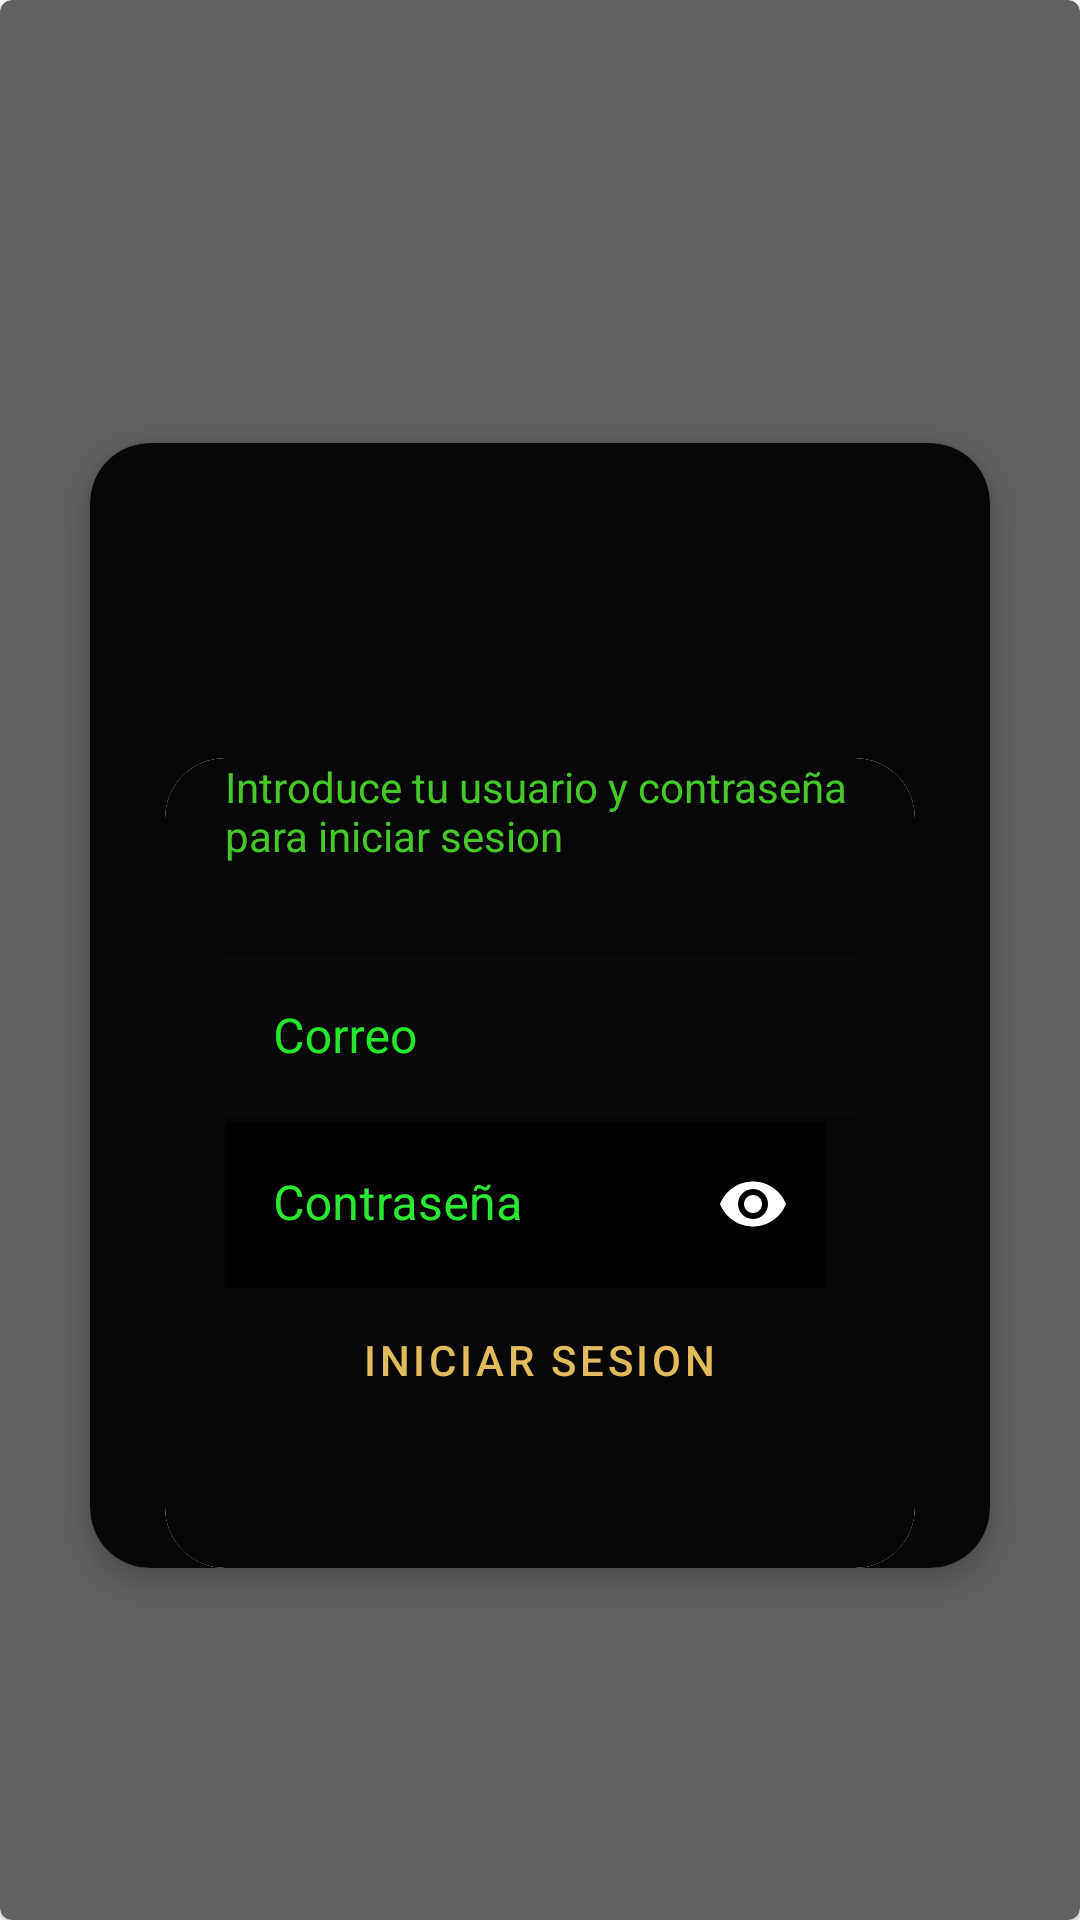

Android layout source for this screen:
<!-- AndroidManifest.xml: application theme Theme.VentasRovianda -->
<!-- res/layout/loginfragment.xml -->
<?xml version="1.0" encoding="utf-8"?>
<androidx.constraintlayout.widget.ConstraintLayout
    xmlns:android="http://schemas.android.com/apk/res/android"
    xmlns:app="http://schemas.android.com/apk/res-auto"
    xmlns:tools="http://schemas.android.com/tools"
    android:layout_width="match_parent"
    android:layout_height="match_parent">


    <com.google.android.material.card.MaterialCardView
        android:id="@+id/materialCardView3"
        android:layout_width="0dp"
        android:layout_height="0dp"
        android:checkable="true"
        android:clickable="true"
        android:focusable="true"
        app:cardBackgroundColor="#61615F"
        app:layout_constraintBottom_toBottomOf="parent"
        app:layout_constraintEnd_toEndOf="parent"
        app:layout_constraintStart_toStartOf="parent"
        app:layout_constraintTop_toTopOf="parent">

    </com.google.android.material.card.MaterialCardView>

    <com.google.android.material.card.MaterialCardView
        android:id="@+id/materialCardView2"
        android:layout_width="300dp"
        android:layout_height="wrap_content"
        android:layout_marginTop="30dp"
        android:checkable="true"
        android:clickable="true"
        android:focusable="true"
        app:cardBackgroundColor="#ffffff"
        app:cardCornerRadius="20dp"
        app:cardElevation="5dp"
        app:layout_constraintBottom_toBottomOf="parent"
        app:layout_constraintEnd_toEndOf="parent"
        app:layout_constraintStart_toStartOf="parent"
        app:layout_constraintTop_toTopOf="parent"
        tools:ignore="MissingConstraints">

        <androidx.constraintlayout.widget.ConstraintLayout
            android:layout_width="match_parent"
            android:layout_height="match_parent"
            android:background="#070707">

            <ImageView
                android:id="@+id/imageView4"
                android:layout_width="200dp"
                android:layout_height="100dp"
                android:layout_marginBottom="5dp"
                app:layout_constraintBottom_toTopOf="@+id/materialCardView5"
                app:layout_constraintEnd_toEndOf="parent"
                app:layout_constraintStart_toStartOf="parent"
                app:layout_constraintTop_toTopOf="parent"
                app:srcCompat="@drawable/ic_logorov"
                tools:ignore="VectorDrawableCompat" />

            <com.google.android.material.card.MaterialCardView
                android:id="@+id/materialCardView5"
                android:layout_width="250dp"
                android:layout_height="270dp"
                android:checkable="true"
                android:clickable="true"
                android:focusable="true"
                app:cardBackgroundColor="#ffffff"
                app:cardCornerRadius="20dp"
                app:layout_constraintBottom_toBottomOf="parent"
                app:layout_constraintEnd_toEndOf="parent"
                app:layout_constraintStart_toStartOf="parent"
                tools:ignore="MissingConstraints">

                <androidx.constraintlayout.widget.ConstraintLayout
                    android:layout_width="match_parent"
                    android:layout_height="match_parent">

                    <com.google.android.material.card.MaterialCardView
                        android:id="@+id/materialCardView6"
                        android:layout_width="250dp"
                        android:layout_height="270dp"
                        app:cardBackgroundColor="#070707"
                        app:cardCornerRadius="20dp"
                        app:layout_constraintBottom_toBottomOf="parent"
                        app:layout_constraintEnd_toEndOf="parent"
                        app:layout_constraintStart_toStartOf="parent"
                        tools:ignore="MissingConstraints">

                        <LinearLayout
                            android:layout_width="match_parent"
                            android:layout_height="match_parent"
                            android:layout_marginStart="20dp"
                            android:layout_marginLeft="20dp"
                            android:layout_marginEnd="20dp"
                            android:layout_marginRight="20dp"
                            android:orientation="vertical">

                            <TextView
                                android:id="@+id/textView"
                                android:layout_width="wrap_content"
                                android:layout_height="wrap_content"
                                android:layout_marginBottom="30dp"
                                android:text="Introduce tu usuario y contraseña para iniciar sesion"
                                android:textColor="#47C82A"
                                app:layout_constraintEnd_toEndOf="parent"
                                app:layout_constraintStart_toStartOf="parent"
                                app:layout_constraintTop_toTopOf="parent" />

                            <com.google.android.material.textfield.TextInputLayout
                                android:id="@+id/emailLayout"
                                android:layout_width="match_parent"
                                android:layout_height="wrap_content"
                                android:hint="Correo"
                                android:textColorHint="#24E82C"
                                app:boxStrokeColor="#F8F5F5"
                                app:endIconTint="#FFFFFF"
                                app:hintTextColor="#FFFFFF"
                                app:layout_constraintBottom_toBottomOf="parent"
                                app:layout_constraintEnd_toEndOf="parent"
                                app:layout_constraintStart_toStartOf="parent"
                                app:layout_constraintTop_toTopOf="parent"
                                app:startIconTint="#FFFFFF">

                                <com.google.android.material.textfield.TextInputEditText
                                    android:id="@+id/emailInput"
                                    android:layout_width="match_parent"
                                    android:layout_height="wrap_content"
                                    android:background="#0B0A0A"
                                    android:textColor="#FFFFFF"
                                    android:textColorHint="#A9FFFFFF" />
                            </com.google.android.material.textfield.TextInputLayout>

                            <com.google.android.material.textfield.TextInputLayout
                                android:id="@+id/passwordLayout"
                                android:layout_width="200dp"
                                android:layout_height="wrap_content"
                                android:hint="Contraseña"
                                android:textColorHint="#FF2BE832"
                                app:boxStrokeColor="#FFFFFF"
                                app:endIconMode="password_toggle"
                                app:endIconTint="#FFFFFF"
                                app:hintTextColor="#FFFFFF"
                                app:startIconTint="#FFFFFF">

                                <com.google.android.material.textfield.TextInputEditText
                                    android:id="@+id/passwordInput"
                                    android:layout_width="match_parent"
                                    android:layout_height="wrap_content"
                                    android:background="#000000"
                                    android:inputType="textPassword"
                                    android:textColor="#FFFFFF"
                                    android:textColorHint="#A9FFFFFF" />

                            </com.google.android.material.textfield.TextInputLayout>

                            <Button
                                android:id="@+id/Loginbutton"
                                style="?attr/materialButtonOutlinedStyle"
                                android:layout_width="wrap_content"
                                android:layout_height="wrap_content"
                                android:layout_gravity="center"
                                android:text="Iniciar sesion"
                                android:textColor="#e1bc5c" />

                            <com.google.android.material.progressindicator.CircularProgressIndicator
                                android:id="@+id/loginLoadingSpinner"
                                android:layout_width="wrap_content"
                                android:layout_height="wrap_content"
                                android:layout_gravity="center"
                                android:indeterminate="true"
                                android:visibility="gone" />

                        </LinearLayout>

                    </com.google.android.material.card.MaterialCardView>

                </androidx.constraintlayout.widget.ConstraintLayout>

            </com.google.android.material.card.MaterialCardView>
        </androidx.constraintlayout.widget.ConstraintLayout>

    </com.google.android.material.card.MaterialCardView>


</androidx.constraintlayout.widget.ConstraintLayout>
<!-- resources referenced by this layout -->
<resources>
  <style name="Theme.VentasRovianda" parent="Theme.MaterialComponents.DayNight.NoActionBar">
          
          <item name="colorPrimary">@color/white</item>
          <item name="colorPrimaryVariant">@color/black</item>
          <item name="colorOnPrimary">@color/white</item>
          
          <item name="colorSecondary">@color/white</item>
          <item name="colorSecondaryVariant">@color/white</item>
          <item name="colorOnSecondary">@color/white</item>
          
          <item name="android:statusBarColor" tools:targetApi="l">?attr/colorPrimaryVariant</item>
          
          <item name="bottomNavigationStyle">@style/Widget.App.BottomNavigationView</item>
          <item name="materialAlertDialogTheme">@style/ThemeOverlay.App.MaterialAlertDialog</item>
      </style>
  <color name="white">#FFFFFFFF</color>
  <color name="black">#FF000000</color>
  <style name="Widget.App.BottomNavigationView" parent="Widget.MaterialComponents.BottomNavigationView.Colored">
  
          <item name="android:background">#e1bc5c</item>
          <item name="itemTextColor">@color/bottom_nav_item_color</item>
          <item name="itemIconTint">@color/bottom_nav_item_color</item>
      </style>
  <style name="ThemeOverlay.App.MaterialAlertDialog" parent="ThemeOverlay.MaterialComponents.MaterialAlertDialog">
          <item name="colorPrimary">@color/black</item>
          <item name="colorSecondary">@color/purple_200</item>
      </style>
  <color name="purple_200">#FFBB86FC</color>
</resources>
